Run: headless pygame with SDL's dummy video driver; simulated clock (each Clock.tick advances the game by its frame time, no real sleeping); random seed 0; keys injected as events and as key.get_pressed() state; mouse plan: one left click at the window centre at the start of phase 2, then a move to the lower-right quarter at the start of phase 3.
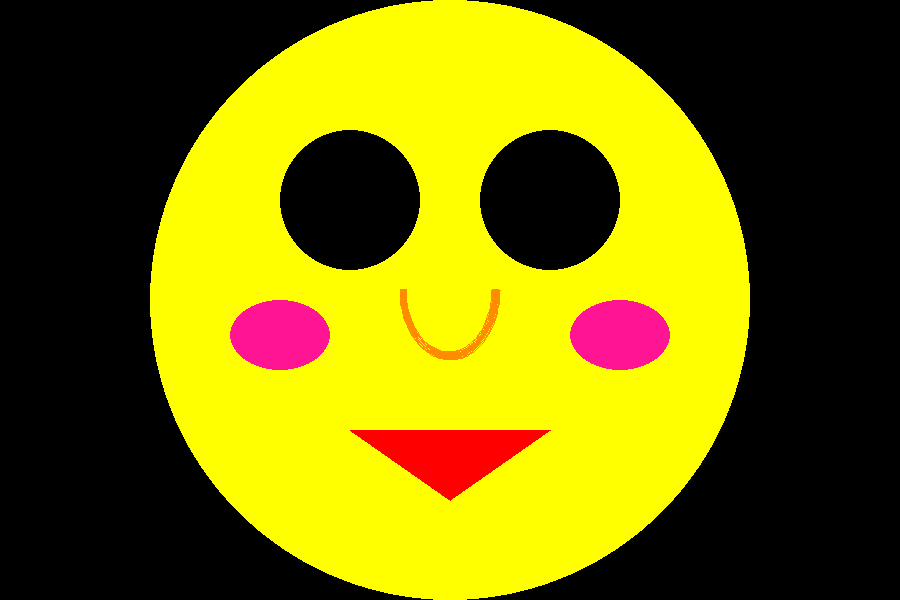
Frame 1 of 4 · flips 1–60 · no input
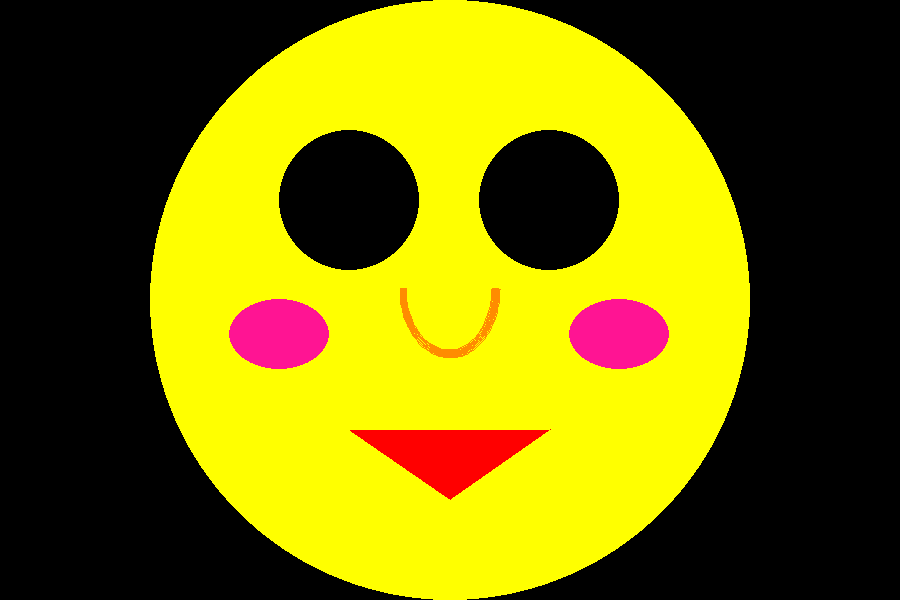
Frame 2 of 4 · flips 61–180 · clicked the window centre · tapped SPACE, RETURN · held RIGHT (→), D
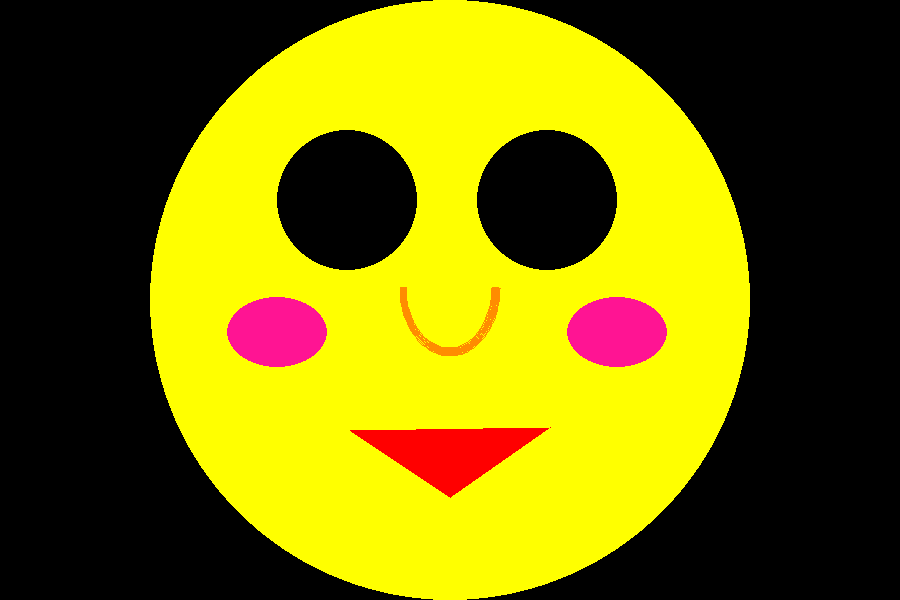
Frame 3 of 4 · flips 181–300 · moved the mouse to the lower-right quarter · held DOWN (↓), S
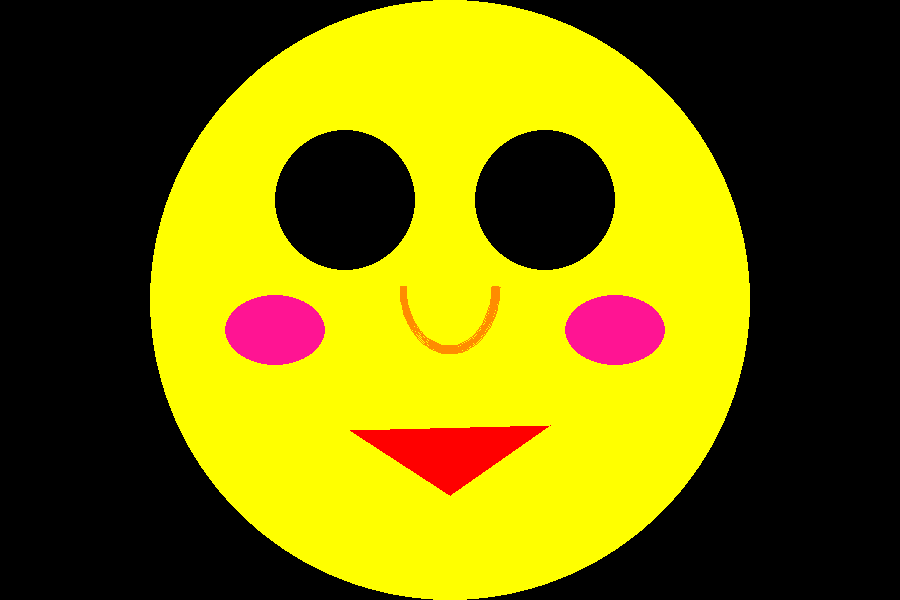
Frame 4 of 4 · flips 301–420 · held LEFT (←), A, UP (↑), W

The pygame program that drew these frames:

# -*- coding: utf-8 -*-
"""
Created on Sat Mar  7 15:27:28 2020

@author: 88690
"""

import pygame
import math

WHITE = (255, 255, 255)
GREEN = ( 0, 255 , 0 )
RED = ( 255, 0 , 0 )
BLUE = ( 0 , 0 , 255 )
YELLOW = ( 255, 255, 0 )
BLACK = ( 0 , 0 , 0 )
ORANGE = ( 255 , 140 , 0 )
PINK = ( 255 , 20 , 147 )
LEFT_BUTTON = 1
RIGHT_BUTTON = 3
pygame.init() 
(width, height) = ( 900 , 600 )
screen = pygame.display.set_mode((width, height))
pygame.display.set_caption("中毒")

clock = pygame.time.Clock()
running = True
moving = False
xDiff = 0
xDir = 1

while running:
    for event in pygame.event.get():
        if event.type == pygame.QUIT:
            running = False
        if event.type == pygame.MOUSEBUTTONDOWN and event.button == LEFT_BUTTON:
            moving = True
            xDiff = 1
        if event.type == pygame.MOUSEBUTTONDOWN and event.button == RIGHT_BUTTON:
            moving = True
            xDiff = 1
    if moving == True :
        xDiff = xDiff + xDir
        if xDiff > 30:
            xDir = -1
        if xDiff <= -30:
            xDir = 1
            
    #做事情    
    #pygame.draw.rect(screen, WHITE, [150, 100, 150, 100])  
    
    pygame.draw.circle( screen, YELLOW , ( 450 , 300 ) , 300 )
    
    pygame.draw.circle( screen, BLACK , ( 350 + xDiff , 200 ) , 70 )
    pygame.draw.circle( screen, BLACK , ( 550 + xDiff , 200 ) , 70 )
    
    #pygame.draw.lines( screen, RED , False , [( 250 , 100 ) , ( 1 , 100 ) , ( 256 , 50 ) , ( 50 , 10 ) , ( 41 , 17 ) , ( 96 , 87 )] , 5 )
    pygame.draw.polygon( screen, RED , [( 550 , 430+ xDiff ) , ( 350 , 430 ) , ( 450 , 500+ xDiff )])
    
    pygame.draw.ellipse(screen, PINK, [ 230 + xDiff , 300 + xDiff , 100 , 70 ])
    pygame.draw.ellipse(screen, PINK, [ 570 + xDiff , 300 + xDiff , 100 , 70 ])
    
    pygame.draw.arc(screen, ORANGE, [ 400, 220, 100, 140+ xDiff] , ( math.pi / 180 ) * 180 , ( math.pi / 180 ) * 360 , 7 )        
    clock.tick(90)
    pygame.display.flip()
pygame.quit()
  
